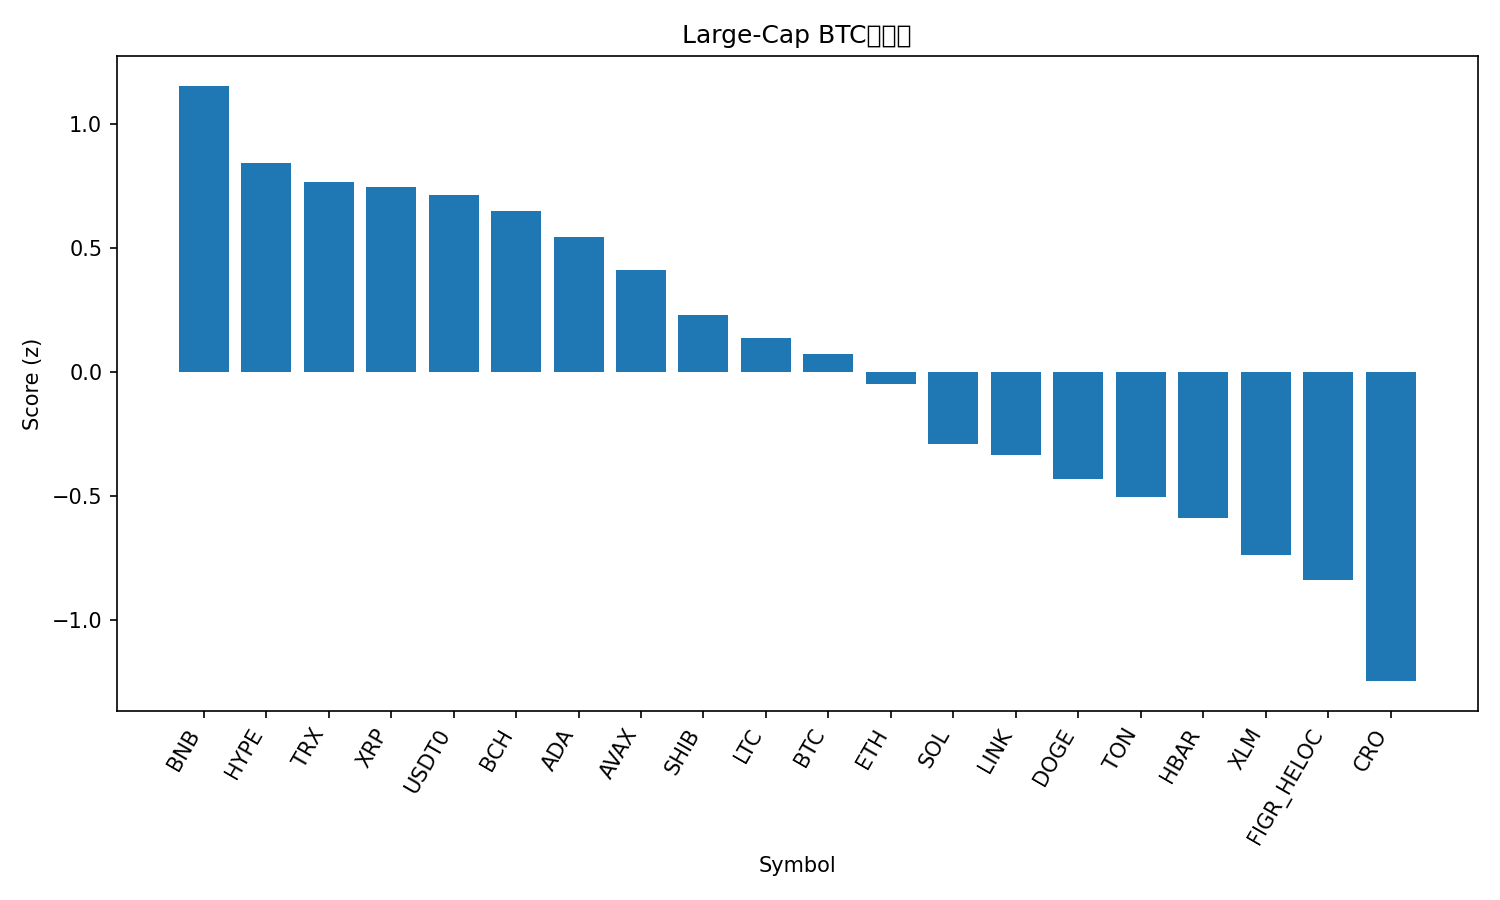

Data behind this chart, as committed beside it:
rank, name, symbol, price_btc, price_usd, pct_1h_btc, pct_24h_btc, pct_7d_btc, market_cap_rank, market_cap_usd, volume_usd, score
1, BNB, BNB, 0.008867, 969.4, 0.3998, -0.3066, -3.125, 5, 134949286105, 1433052184, 1.156
2, Hyperliquid, HYPE, 0.0004013, 43.87, 0.3747, -0.2207, -12.3, 19, 11881859321, 383815137, 0.8437
3, TRON, TRX, 3.07e-06, 0.336, 0.2234, -0.2267, 3.184, 10, 31806756351, 304136660, 0.7672
4, XRP, XRP, 2.541e-05, 2.78, 0.2524, -0.2322, -1.308, 4, 166198222945, 2618857467, 0.7477
5, USDT0, USDT0, 9.15e-06, 0.9999, 0.155, 0.02742, 5.779, 30, 7510917629, 303258638, 0.7139
6, Bitcoin Cash, BCH, 0.004926, 538.6, 0.3633, -1.125, -4.61, 22, 10736185468, 151440903, 0.6512
7, Cardano, ADA, 7.04e-06, 0.7693, 0.4522, -1.905, -7.815, 11, 28104316192, 814609099, 0.5448
8, Avalanche, AVAX, 0.0002586, 28.27, 0.2401, -0.3629, -9.502, 18, 11943931481, 539317629, 0.4124
9, Shiba Inu, SHIB, 1.06685e-10, 1.166e-05, 0.2395, -1.156, -4.234, 31, 6874364393, 94582381, 0.2324
10, Litecoin, LTC, 0.0009459, 103.4, 0.1672, -0.7264, -5.18, 29, 7895176452, 227537682, 0.1385
11, Bitcoin, BTC, 1.0, 109320, 0.0, 0.0, 0.0, 1, 2178640898029, 20057010303, 0.07366
12, Ethereum, ETH, 0.03651, 3992, 0.06294, -0.4357, -5.4, 2, 481877135663, 15024218599, -0.04729
13, Solana, SOL, 0.001833, 200.4, 0.07304, -0.6256, -11.03, 6, 109025286580, 3296623396, -0.2867
14, Chainlink, LINK, 0.0001885, 20.61, 0.1917, -2.026, -6.052, 15, 13973066222, 288780133, -0.334
15, Dogecoin, DOGE, 2.07e-06, 0.2263, 0.1556, -1.709, -9.9, 9, 34199252494, 1085923313, -0.4309
16, Toncoin, TON, 2.444e-05, 2.67, 0.07667, -1.351, -8.053, 33, 6804584375, 79726009, -0.5026
17, Hedera, HBAR, 1.91e-06, 0.2089, 0.127, -2.063, -6.79, 25, 8860965467, 93136943, -0.5888
18, Stellar, XLM, 3.24e-06, 0.3545, 0.03334, -1.948, -2.494, 20, 11306997648, 86397421, -0.736
19, Figure Heloc, FIGR_HELOC, 9.14e-06, 1.0, 0.0, -2.489, 5.767, 17, 12732169314, 2600, -0.837
20, Cronos, CRO, 1.68e-06, 0.1841, -0.1498, -0.9065, -13.8, 34, 6419258452, 31764569, -1.245
21, Sui, SUI, 2.855e-05, 3.12, 0.02075, -2.866, -8.998, 21, 11140353963, 500043088, -1.334
